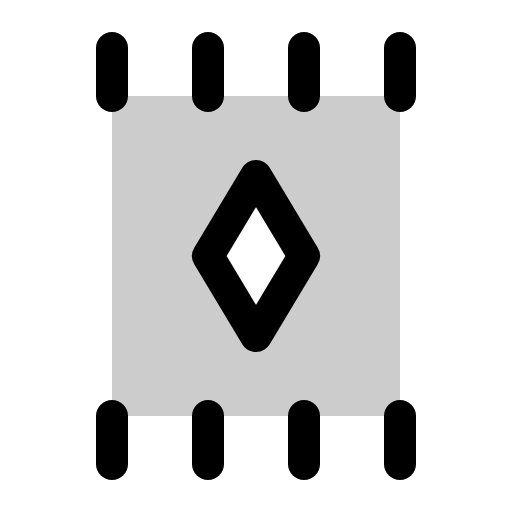
t = 0.00 s
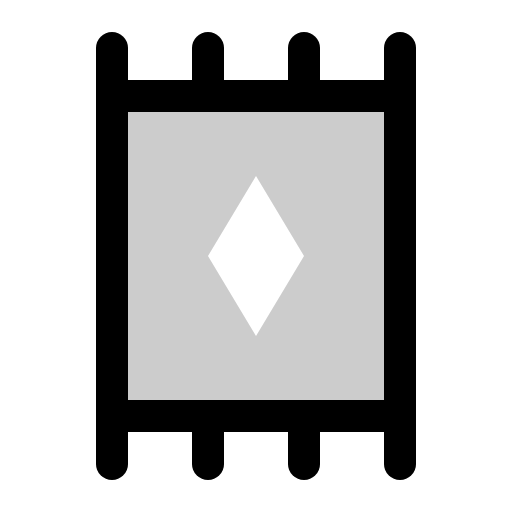
t = 2.70 s
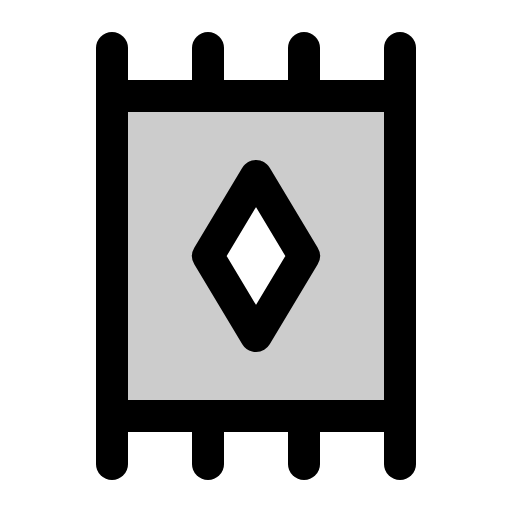
t = 3.08 s
t = 3.45 s: frame unchanged from t = 3.08 s, image omitted
t = 3.83 s: frame unchanged from t = 3.08 s, image omitted

The animated SVG that drew these frames (rendered in a browser with its animation timeline set to each time). Animation: 1 CSS @keyframes rule; one cycle of 4.20 s, repeats indefinitely.

<svg xmlns="http://www.w3.org/2000/svg" viewBox="0 0 256 256">
  <style>
    .draw-line {
      stroke-dasharray: 2000;
      stroke-dashoffset: 0;
    }
    svg:hover .draw-line {
      animation: phosphor-draw-in 1.5s ease-in-out infinite alternate;
    }
    @keyframes phosphor-draw-in {
      0%   { stroke-dashoffset: 2000; }
      100% { stroke-dashoffset: 0; }
    }
  </style><rect width="256" height="256" fill="none"/><path d="M56,48V208H200V48Zm72,120-24-40,24-40,24,40Z" opacity="0.2"/><rect x="56" y="48" width="144" height="160" fill="none" stroke="currentColor" stroke-linecap="round" stroke-linejoin="round" stroke-width="16" class="draw-line" pathLength="1" style="animation-delay: 0s"/><line x1="56" y1="48" x2="56" y2="24" fill="none" stroke="currentColor" stroke-linecap="round" stroke-linejoin="round" stroke-width="16" class="draw-line" pathLength="1" style="animation-delay: 0.3s"/><line x1="104" y1="48" x2="104" y2="24" fill="none" stroke="currentColor" stroke-linecap="round" stroke-linejoin="round" stroke-width="16" class="draw-line" pathLength="1" style="animation-delay: 0.6s"/><line x1="200" y1="48" x2="200" y2="24" fill="none" stroke="currentColor" stroke-linecap="round" stroke-linejoin="round" stroke-width="16" class="draw-line" pathLength="1" style="animation-delay: 0.9s"/><line x1="56" y1="232" x2="56" y2="208" fill="none" stroke="currentColor" stroke-linecap="round" stroke-linejoin="round" stroke-width="16" class="draw-line" pathLength="1" style="animation-delay: 1.2s"/><line x1="104" y1="232" x2="104" y2="208" fill="none" stroke="currentColor" stroke-linecap="round" stroke-linejoin="round" stroke-width="16" class="draw-line" pathLength="1" style="animation-delay: 1.5s"/><line x1="152" y1="48" x2="152" y2="24" fill="none" stroke="currentColor" stroke-linecap="round" stroke-linejoin="round" stroke-width="16" class="draw-line" pathLength="1" style="animation-delay: 1.8s"/><line x1="152" y1="232" x2="152" y2="208" fill="none" stroke="currentColor" stroke-linecap="round" stroke-linejoin="round" stroke-width="16" class="draw-line" pathLength="1" style="animation-delay: 2.1s"/><line x1="200" y1="232" x2="200" y2="208" fill="none" stroke="currentColor" stroke-linecap="round" stroke-linejoin="round" stroke-width="16" class="draw-line" pathLength="1" style="animation-delay: 2.4s"/><polygon points="128 88 104 128 128 168 152 128 128 88" fill="none" stroke="currentColor" stroke-linecap="round" stroke-linejoin="round" stroke-width="16" class="draw-line" pathLength="1" style="animation-delay: 2.7s"/></svg>
